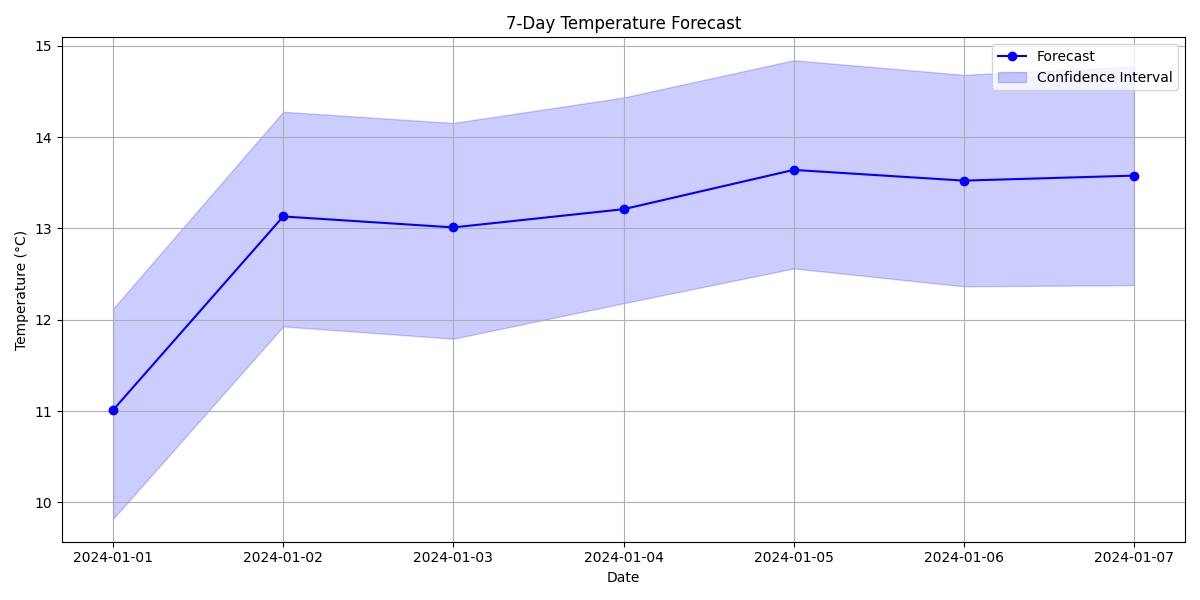

The file beside this chart, header and first rows:
ds, yhat
2024-01-01, 11.03
2024-01-02, 13.14
2024-01-03, 13.02
2024-01-04, 13.22
2024-01-05, 13.65
2024-01-06, 13.54
2024-01-07, 13.59
